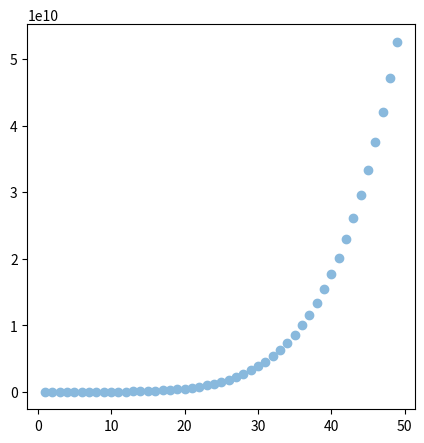

The script that saved this image: (Note: this script raises an exception after producing the figure.)
import numpy as np
import matplotlib.pyplot as plt
import os
from scipy.optimize import curve_fit

def mylog(x):
  return int(np.log(x)/np.log(2.)+0.999) #This does the ceiling function.

def c(m,nI):
  return (1./6.)*(m+1.)*(m*m+3*m*nI+5*m+3*nI*nI+9*nI+6)

def C(n,b):
  return 64*b*b-94*b+32*n+3

def S1(m,nI):
  return 873*mylog(m+nI)-968

def S2(m,nI):
  return c(m,nI)*(96*mylog(m+nI)-27)

def S3(m,nI):
  mysum = 0.
  for j in range(1,m+nI+1):
    mysum+=(S1(m,nI))+3*c(m,nI)*C(4+3*mylog(m+nI-j+1),mylog(j))
    pass
  return mysum

def S4(m,nI):
  return (m+nI)*(224*mylog(m+nI)+143)

def SS1(N,nI):
  mysum = 0.
  for m in range(0,N):
    mysum+=S1(m,nI)
    pass
  return mysum

def SS2(N,nI):
  mysum = 0.
  for m in range(0,N):
    mysum+=S2(m,nI)
    pass
  return mysum

def SS3(N,nI):
  mysum = 0.
  for m in range(0,N):
    mysum+=S3(m,nI)
    pass
  return mysum

def SS4(N,nI):
  mysum = 0.
  for m in range(0,N):
    mysum+=S4(m,nI)
    pass
  return mysum

def func(x, a, b, c, d, e, f):
  myout = []
  for xx in x:
    myout+=[(a*xx**5+b*xx**4+c*xx**3+d*xx**2+e*xx+f)*np.log(xx)]
    pass
  return np.array(myout)

ni = 1 #number of initial particles.

x = []
y = []
y2 = []
x_forfit = []
y_forfit = []
y2_forfit = []
for i in range(1,50):
  x+=[i*1.]
  y+=[SS1(i,ni)+SS2(i,ni)+SS3(i,ni)+SS4(i,ni)]
  y2+=[SS1(i,ni)]
  if (i > 15):
    x_forfit+=[i*1.]
    y_forfit+=[SS1(i,ni)+SS2(i,ni)+SS3(i,ni)+SS4(i,ni)]
    y2_forfit+=[SS1(i,ni)]
    pass
  pass

popt, pcov = curve_fit(func, x_forfit, y_forfit)

f = plt.figure(figsize=(5, 5))
ax = f.add_subplot(1, 1, 1)
plt.plot(np.array(x),np.array(y), label='Calculation', color = '#89B9DD', linewidth = 0,marker="o")
#plt.plot(np.array(x),np.array(y2), label='Repeated Measurements', color = '#E1816D', linewidth = 0,marker="v")
#plt.ylim((0, 0.6))
ax.set_yscale("log", nonposy='clip')
plt.ylabel(r'Number of Standard Gates')
plt.xlabel(r'Number of steps (N)')
#plt.plot(np.array(x_forfit),np.array(y_new),color='black',label="quartic fit",linestyle='--')
#plt.plot(np.array(x_forfit),np.array(y_new2),color='black',label="quadratic fit")
plt.subplots_adjust(left=0.15,right=0.9,top=0.95,bottom=0.15)
plt.plot(x_forfit, func(x_forfit, *popt), color='black',label=r"fit to $N^{5}\log(N)$",linestyle='--') #, label='fit: a=%5.3f, b=%5.3f, c=%5.3f' % tuple(popt))
plt.legend(loc='lower right',prop={'size': 9.5},frameon=False)
f.savefig("appendixplot.pdf")